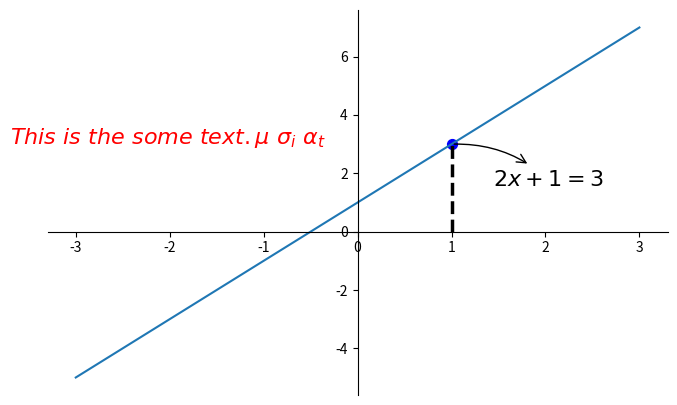

The matplotlib source for this figure:
import matplotlib.pyplot as plt
import numpy as np

x = np.linspace(-3, 3, 50)
y = 2*x + 1

plt.figure(num=1, figsize=(8, 5),)
plt.plot(x, y,)

ax = plt.gca()
ax.spines['right'].set_color('none')
ax.spines['top'].set_color('none')
ax.spines['top'].set_color('none')
ax.xaxis.set_ticks_position('bottom')
ax.spines['bottom'].set_position(('data', 0))
ax.yaxis.set_ticks_position('left')
ax.spines['left'].set_position(('data', 0))

x0 = 1
y0 = 2*x0 + 1
plt.plot([x0, x0,], [0, y0,], 'k--', linewidth=2.5)
plt.scatter([x0, ], [y0, ], s=50, color='b')

# method 1:
#####################
plt.annotate(r'$2x+1=%s$' % y0, xy=(x0, y0), xycoords='data', xytext=(+30, -30),
             textcoords='offset points', fontsize=16,
             arrowprops=dict(arrowstyle='<-', connectionstyle="arc3,rad=.2"))

# method 2:
########################
plt.text(-3.7, 3, r'$This\ is\ the\ some\ text. \mu\ \sigma_i\ \alpha_t$',
         fontdict={'size': 16, 'color': 'r'})

plt.show()